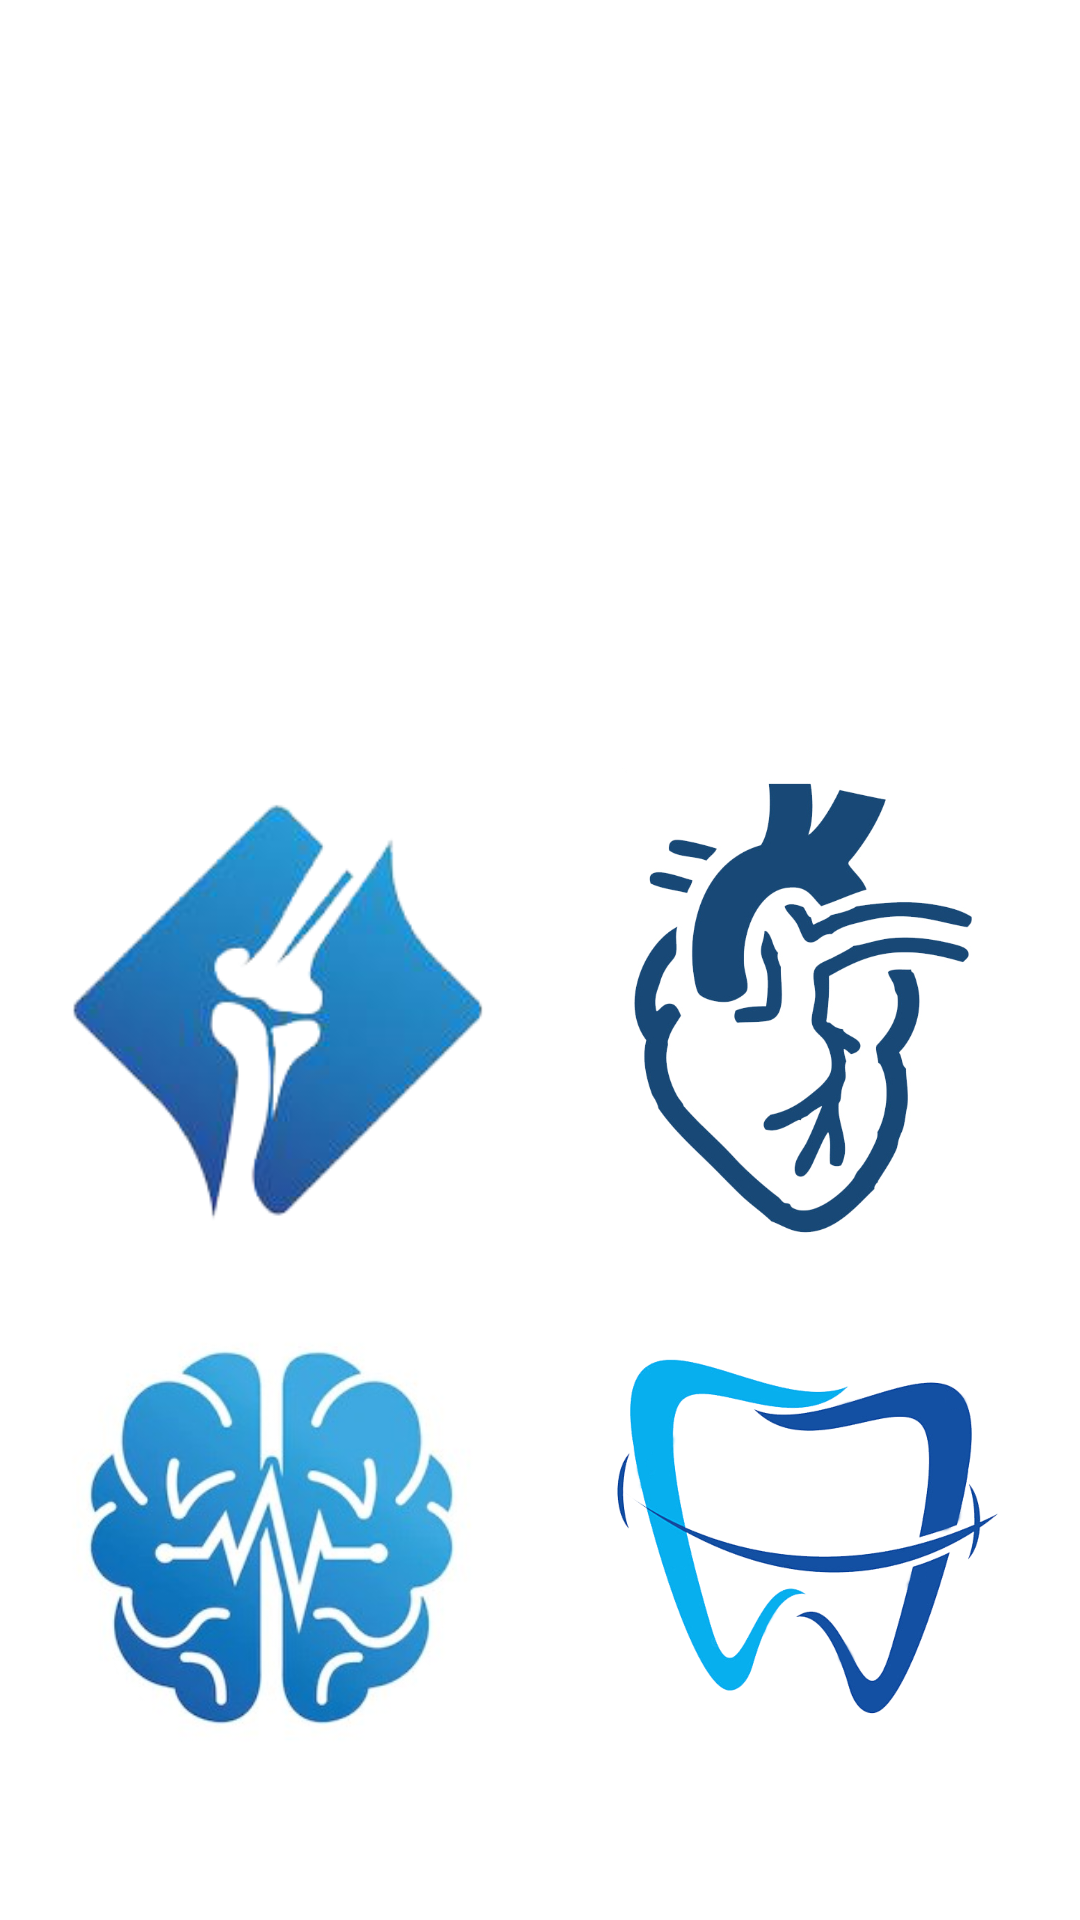

Here is an Android app screen rendered from its layout file. Give the layout XML and the strings, colors and styles it references.
<!-- AndroidManifest.xml: application theme Theme.Lab1 -->
<!-- res/layout/activity_homepage.xml -->
<?xml version="1.0" encoding="utf-8"?>
<LinearLayout xmlns:android="http://schemas.android.com/apk/res/android"
    xmlns:app="http://schemas.android.com/apk/res-auto"
    xmlns:tools="http://schemas.android.com/tools"
    android:layout_width="match_parent"
    android:layout_height="match_parent"
    android:orientation="vertical"
    tools:context=".homepage"
    android:background="@color/white"
    android:src="@drawable/cor">


  <ViewFlipper
        android:id="@+id/flipper"
        style="@style/customstyle"
        android:layout_width="match_parent"
        android:layout_height="235dp"
        android:layout_gravity="center"
        />

    <LinearLayout
    android:gravity="center"
    android:layout_width="match_parent"
    android:layout_height="wrap_content"
    android:orientation="horizontal">
    <ImageView
        android:id="@+id/img_boone"
        style="@style/customstyle"
        android:layout_width="160dp"
        android:layout_height="160dp"
        android:src="@drawable/bone" />
    <ImageView
        android:id="@+id/img_hert"
        style="@style/customstyle"
        android:layout_width="160dp"
        android:layout_height="160dp"
        android:src="@drawable/heart"/>
</LinearLayout>
<LinearLayout
    android:gravity="center_horizontal"
    android:layout_width="match_parent"
    android:layout_height="wrap_content">
    <ImageView
        android:id="@+id/img_brain"
        android:layout_width="160dp"
        android:layout_height="160dp"
        style="@style/customstyle"
        android:src="@drawable/brainf"/>
    <ImageView
        android:id="@+id/img_teeth"
        android:layout_width="160dp"
        android:layout_height="160dp"
        style="@style/customstyle"
        android:src="@drawable/asnan"/>
</LinearLayout>

</LinearLayout>
<!-- resources referenced by this layout -->
<resources>
  <color name="white">#FFFFFFFF</color>
  <!-- drawable asnan: png bitmap (drawable, 88041 bytes) -->
  <!-- drawable bone: png bitmap (drawable, 29299 bytes) -->
  <!-- drawable brainf: jpg bitmap (drawable, 44129 bytes) -->
  <!-- drawable heart: jpg bitmap (drawable, 141822 bytes) -->
  <style name="customstyle">
  
          <item name="android:textSize">20sp</item>
          <item name="android:textStyle">bold</item>
          <item name="android:layout_margin">7dp</item>
      </style>
  <style name="Theme.Lab1" parent="Theme.MaterialComponents.DayNight.DarkActionBar">
          
          <item name="colorPrimary">#003B6F</item>
          <item name="colorPrimaryVariant">#373131</item>
          <item name="colorOnPrimary">@color/white</item>
          
          <item name="colorSecondary">@color/teal_200</item>
          <item name="colorSecondaryVariant">@color/teal_700</item>
          <item name="colorOnSecondary">@color/black</item>
          
          <item name="android:statusBarColor" tools:targetApi="l">?attr/colorPrimaryVariant</item>
          
      </style>
  <color name="teal_200">#FF03DAC5</color>
  <color name="teal_700">#FF018786</color>
  <color name="black">#FF000000</color>
</resources>
